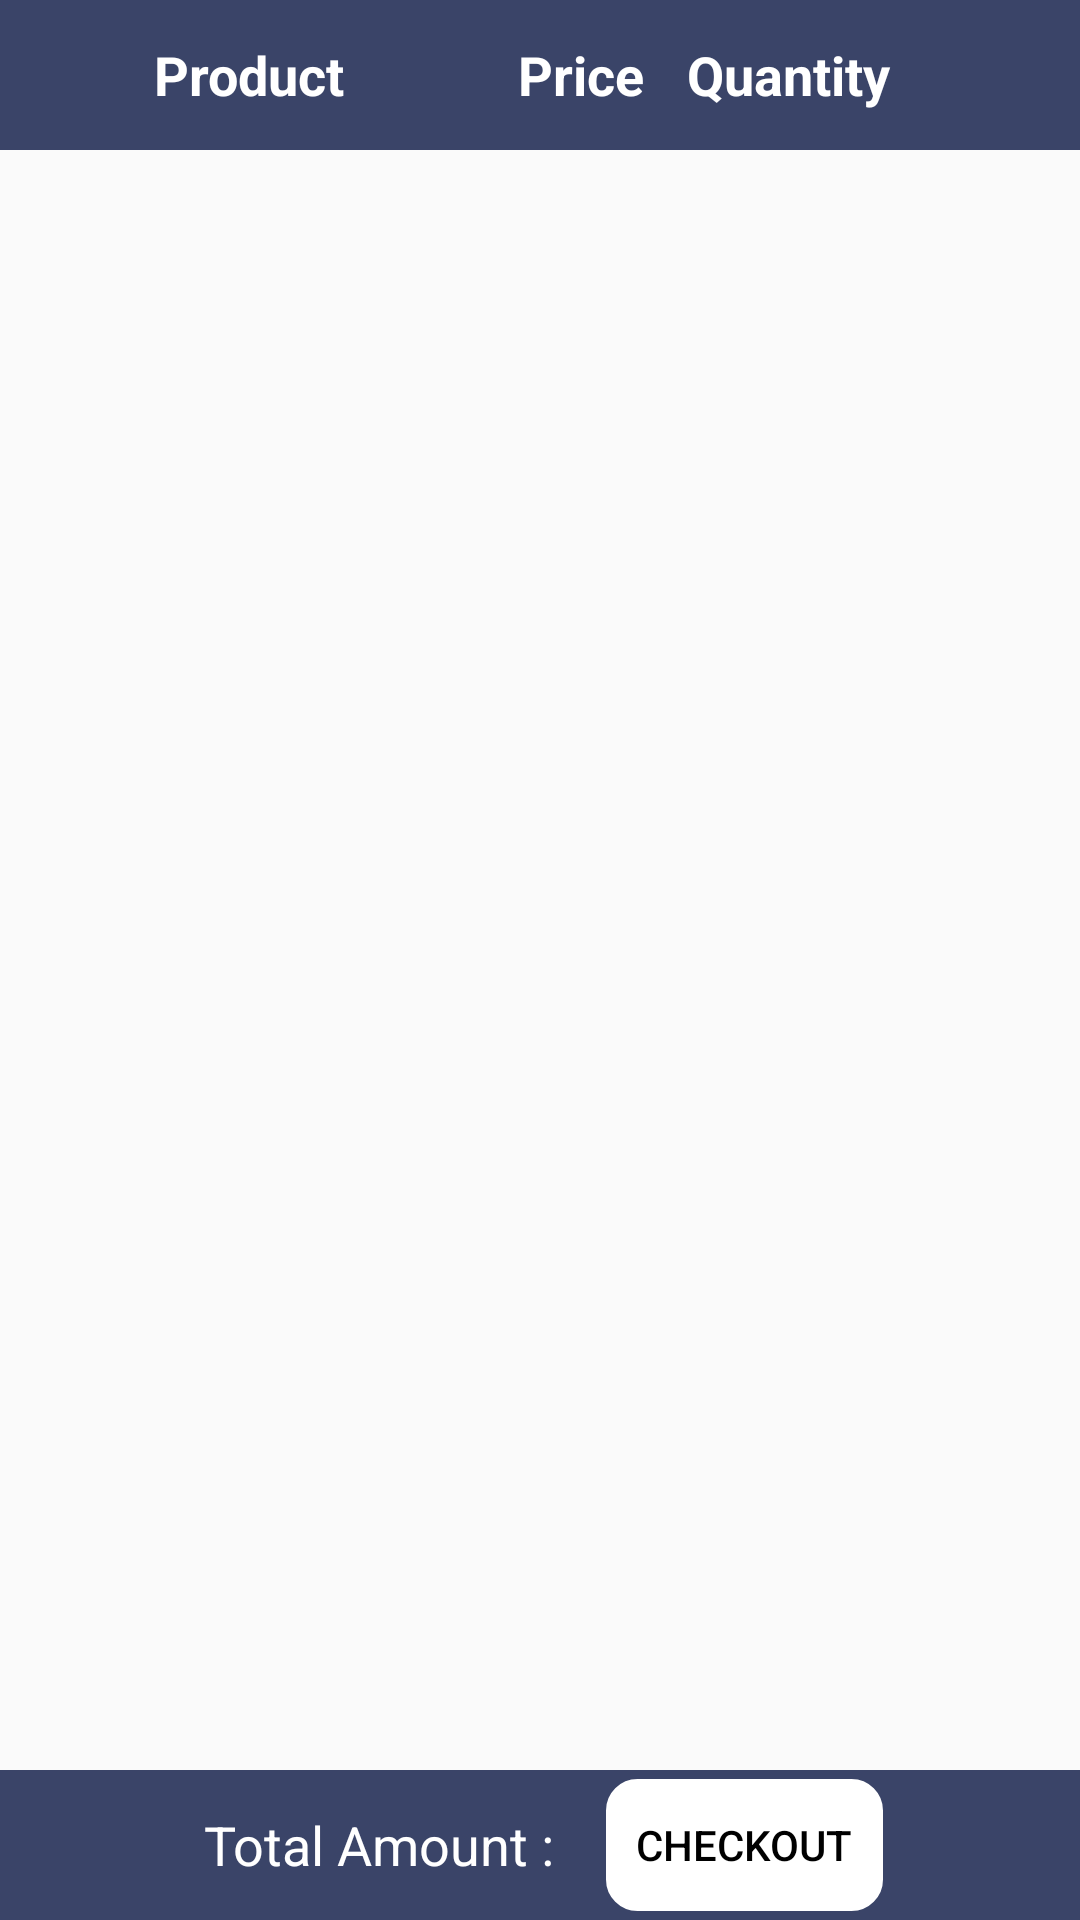

Reconstruct the res/layout file that produces this screen, plus the resources it refers to.
<!-- AndroidManifest.xml: activity theme AppTheme -->
<!-- res/layout/activity_cart.xml -->
<?xml version="1.0" encoding="utf-8"?>
<RelativeLayout xmlns:android="http://schemas.android.com/apk/res/android"
    xmlns:app="http://schemas.android.com/apk/res-auto"
    xmlns:tools="http://schemas.android.com/tools"
    android:layout_width="match_parent"
    android:layout_height="match_parent"
    tools:context=".CartActivity">

    <LinearLayout
        android:id="@+id/headerpanel"
        android:layout_width="match_parent"
        android:layout_height="50dp"
        android:background="@color/bleuIsh"
        android:gravity="center"
        android:orientation="horizontal">


        <TextView
            android:layout_width="0dp"
            android:layout_height="wrap_content"
            android:layout_weight="3"
            android:gravity="center"
            android:text="Product"
            android:textColor="#fff"
            android:textSize="18dp"
            android:textStyle="bold" />

        <TextView
            android:layout_width="0dp"
            android:layout_height="wrap_content"
            android:layout_weight="1"
            android:gravity="center"
            android:text="Price"
            android:textColor="#fff"
            android:textSize="18dp"
            android:textStyle="bold" />

        <TextView
            android:layout_width="0dp"
            android:layout_height="wrap_content"
            android:layout_weight="1.5"
            android:gravity="center"
            android:text="Quantity"
            android:textColor="#fff"
            android:textSize="18dp"
            android:textStyle="bold" />
        <TextView
            android:layout_width="0dp"
            android:layout_height="wrap_content"
            android:layout_weight="1"
            android:gravity="center"
            android:textColor="#fff"
            android:textSize="18dp"
            android:textStyle="bold" />
    </LinearLayout>


    <ScrollView
        android:id="@+id/scroller"
        android:layout_width="match_parent"
        android:layout_height="600dp"
        android:layout_below="@+id/headerpanel">
    </ScrollView>

    <LinearLayout
        android:id="@+id/InnerRelativeLayout"
        android:layout_width="match_parent"
        android:layout_height="50dp"
        android:layout_alignParentBottom="true"
        android:background="@color/bleuIsh"
        android:gravity="center"
        android:orientation="horizontal"
        android:paddingLeft="5dp">

        <TextView
            android:id="@+id/tv_total_amount"
            android:layout_width="wrap_content"
            android:layout_height="30dp"
            android:layout_marginRight="10dp"
            android:gravity="center"
            android:text="Total Amount : "
            android:textColor="#ffff"
            android:textSize="18dp" />

        <Button
            android:id="@+id/btn_checkout"
            android:layout_width="wrap_content"
            android:layout_height="wrap_content"
            android:background="@drawable/rounded_corner"
            android:backgroundTint="@android:color/white"
            android:gravity="center"
            android:padding="10dp"
            android:text="Checkout"
            android:layout_margin="3dp"
            android:textColor="#000" />
    </LinearLayout>

</RelativeLayout>
<!-- resources referenced by this layout -->
<resources>
  <color name="bleuIsh">#3a4468</color>
  <!-- drawable rounded_corner (drawable) -->
  <?xml version="1.0" encoding="utf-8"?>
  <shape xmlns:android="http://schemas.android.com/apk/res/android"
      android:shape="rectangle">
      <corners android:radius="10dp" />
      <stroke android:width="1dp" />
  
  </shape>
  <style name="AppTheme" parent="Theme.AppCompat.Light">
          
          <item name="colorPrimary">#3a4468</item>
          <item name="colorPrimaryDark">#292b49</item>
          <item name="colorAccent">#6167a7</item>
          
      </style>
</resources>
